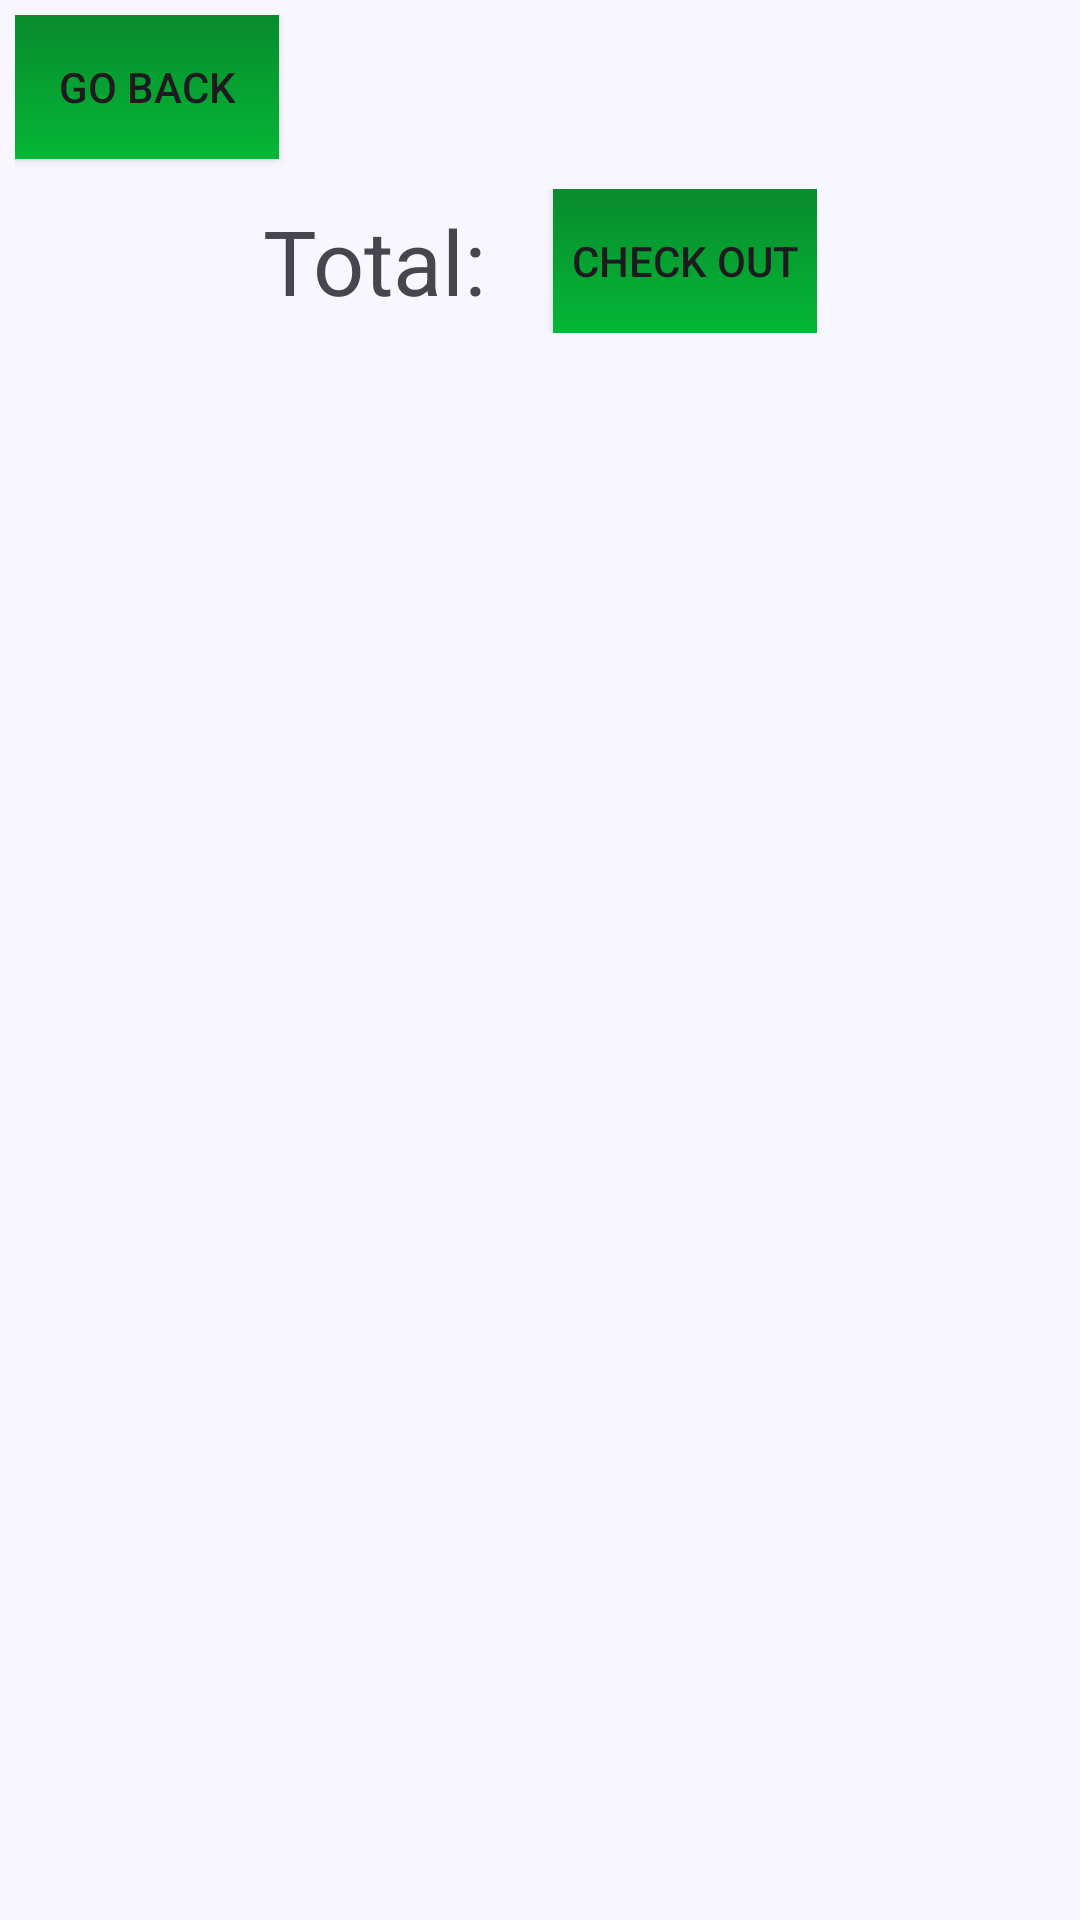

Android layout source for this screen:
<!-- AndroidManifest.xml: application theme Theme.GardenCart -->
<!-- res/layout/activity_cart.xml -->
<?xml version="1.0" encoding="utf-8"?>
<androidx.appcompat.widget.LinearLayoutCompat
    xmlns:android="http://schemas.android.com/apk/res/android"
    xmlns:app="http://schemas.android.com/apk/res-auto"
    xmlns:tools="http://schemas.android.com/tools"
    android:id="@+id/main"
    android:layout_width="match_parent"
    android:layout_height="match_parent"
    android:orientation="vertical"
    android:padding="5dp"
    android:background="#F8F7FF"
    tools:context=".activities.CartActivity">

    <androidx.appcompat.widget.AppCompatButton
        android:id="@+id/btGoBack"
        android:background="@drawable/header_bg"
        android:layout_width="wrap_content"
        android:layout_height="wrap_content"
        android:text="Go Back" />


    <androidx.recyclerview.widget.RecyclerView
        android:id="@+id/rvCartItems"
        android:layout_width="match_parent"
        android:layout_height="wrap_content"
        android:layout_gravity="center"
        android:orientation="vertical"
        android:overScrollMode="never"
        android:scrollbars="none"
        android:layout_marginVertical="5dp"
        android:layout_marginHorizontal="2dp"
        />

    <androidx.appcompat.widget.LinearLayoutCompat
        android:layout_width="wrap_content"
        android:layout_height="wrap_content"
        android:layout_gravity="center"
        android:gravity="center">

        <TextView
            android:id="@+id/tvTotal"
            android:layout_width="wrap_content"
            android:layout_height="wrap_content"
            android:text="Total: "
            android:textSize="30sp"
            />

        <androidx.appcompat.widget.AppCompatButton
            android:id="@+id/btCheckOut"
            android:background="@drawable/header_bg"
            android:layout_width="wrap_content"
            android:layout_height="wrap_content"
            android:text="Check Out"
            android:layout_marginLeft="15dp"
            />

    </androidx.appcompat.widget.LinearLayoutCompat>

</androidx.appcompat.widget.LinearLayoutCompat>
<!-- resources referenced by this layout -->
<resources>
  <!-- drawable header_bg (drawable) -->
  <?xml version="1.0" encoding="utf-8"?>
  <selector xmlns:android="http://schemas.android.com/apk/res/android">
      <item>
          <shape>
              <gradient
                  android:angle="50"
                  android:startColor="#088B2D"
                  android:endColor="#04B736"
                  android:type="linear" />
          </shape>
      </item>
  </selector>
  <style name="Theme.GardenCart" parent="Base.Theme.GardenCart" />
  <style name="Base.Theme.GardenCart" parent="Theme.Material3.DayNight.NoActionBar">
          
          
      </style>
</resources>
